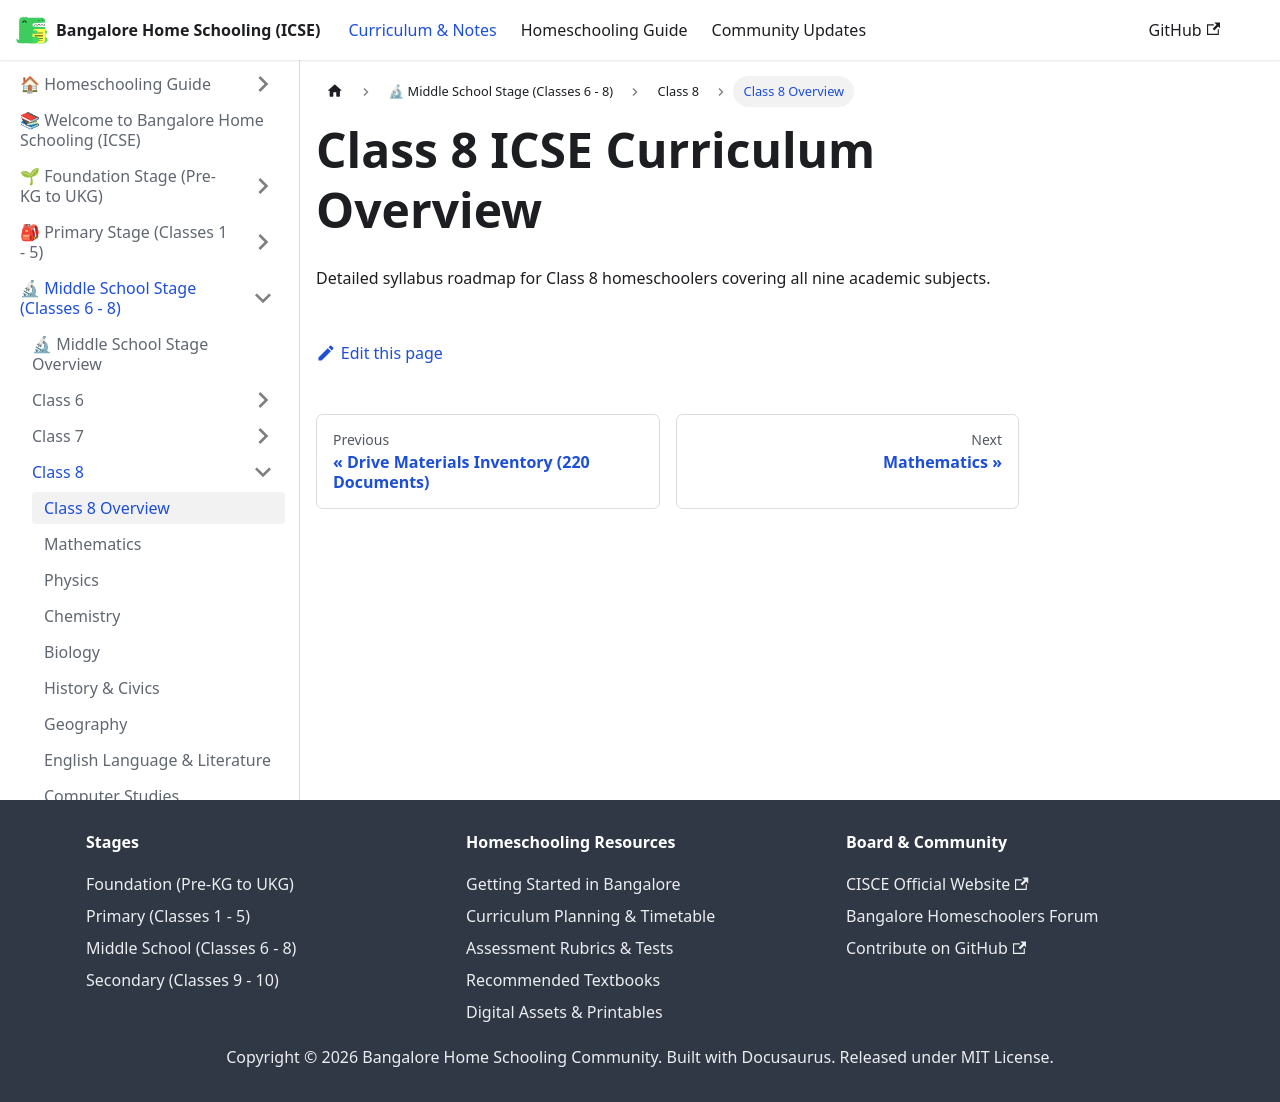

repository: karthik-r-bdump/bangalore-home-schooling · page: docs/middle-school/class-8/overview.html · generator: docusaurus

---
title: Class 8 Overview
sidebar_position: 1
---
# Class 8 ICSE Curriculum Overview
Detailed syllabus roadmap for Class 8 homeschoolers covering all nine academic subjects.
